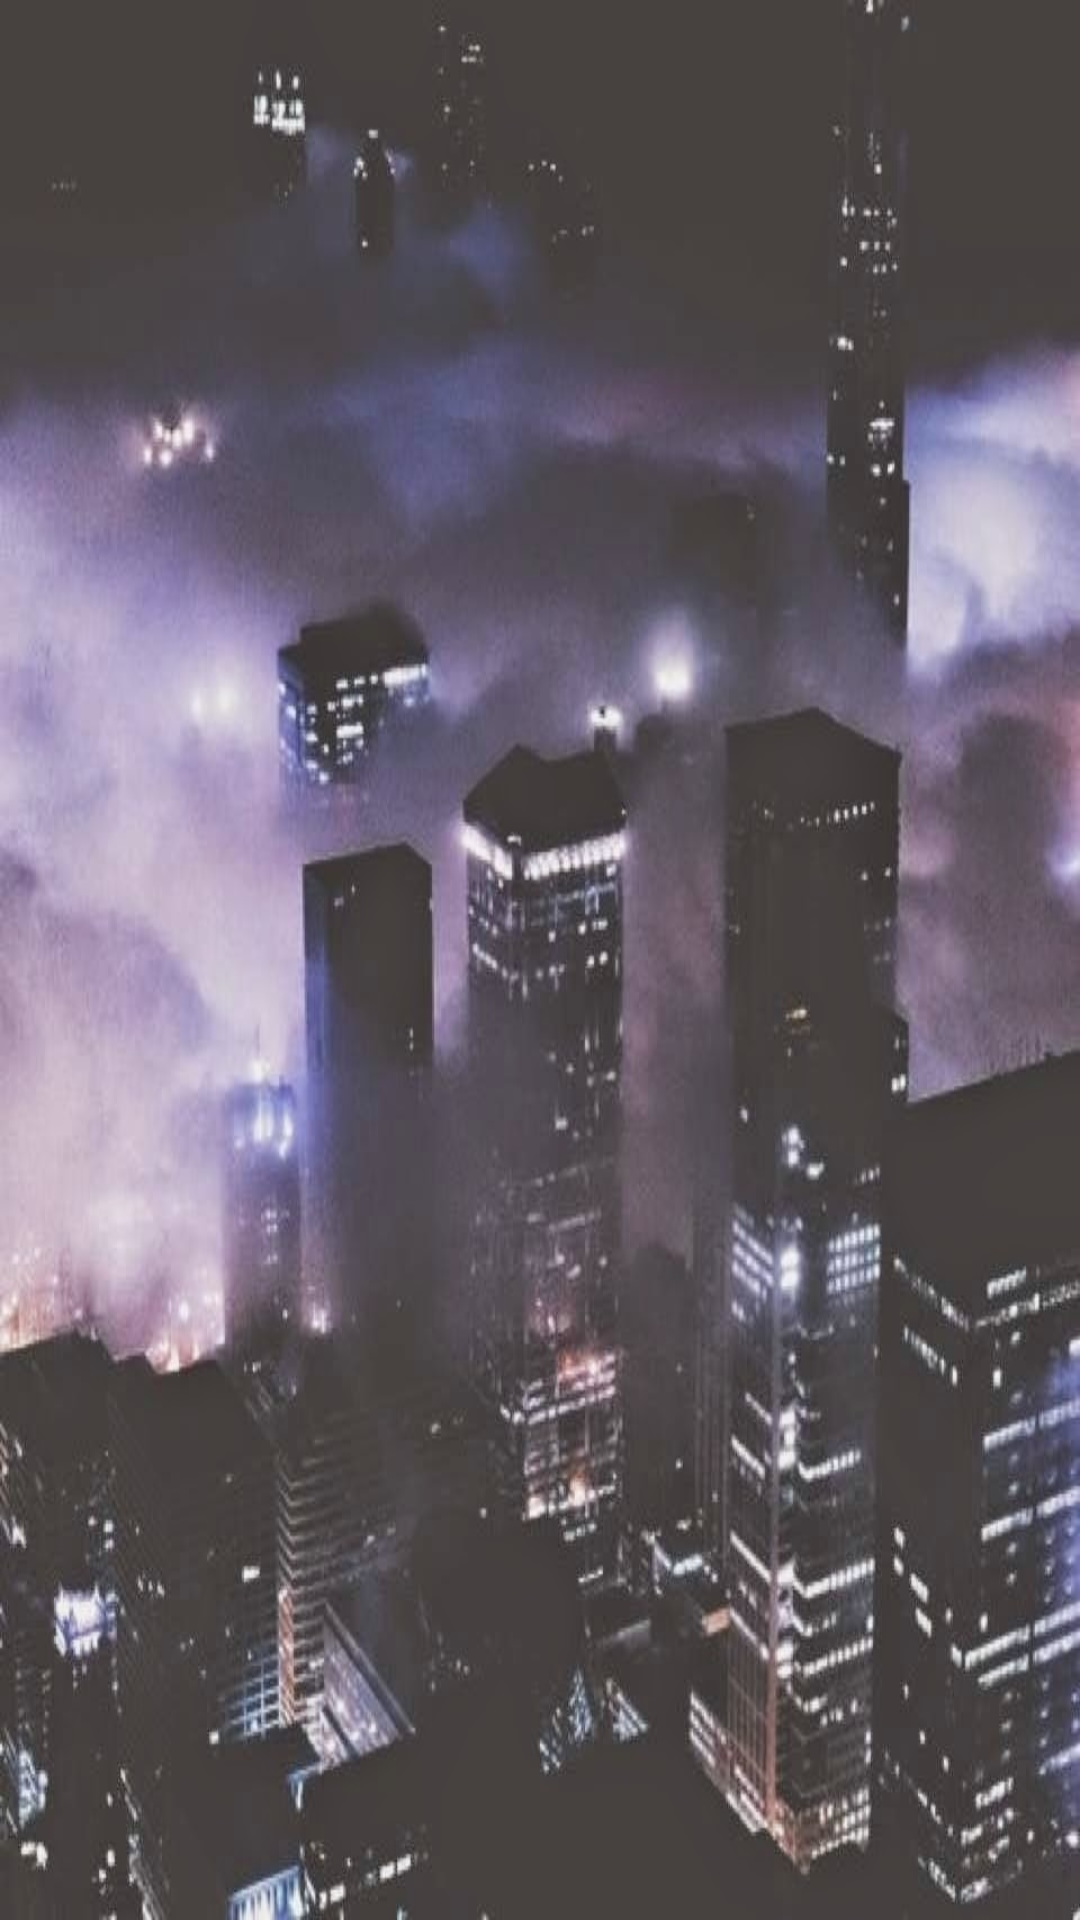

Produce the Android XML layout that renders to this screen, including the resource entries it uses.
<!-- AndroidManifest.xml: application theme AppTheme -->
<!-- res/layout/app_bar_view_current_user.xml -->
<?xml version="1.0" encoding="utf-8"?>
<android.support.v7.widget.Toolbar xmlns:android="http://schemas.android.com/apk/res/android"
    xmlns:app="http://schemas.android.com/apk/res-auto"
    android:layout_width="match_parent"
    android:layout_height="wrap_content"
    android:background="@drawable/nav_drawer_image"
    android:minHeight="@dimen/actionBarSize"
    android:paddingTop="@dimen/app_bar_top_padding"
    app:popupTheme="@style/AppTheme.ToolbarPopup"
    app:theme="@style/AppTheme.Toolbar"
    app:titleTextAppearance="@style/AppTheme.ToolbarTitle">
</android.support.v7.widget.Toolbar>
<!-- resources referenced by this layout -->
<resources>
  <dimen name="actionBarSize">56dp</dimen>
  <dimen name="app_bar_top_padding">0dp</dimen>
  <!-- drawable nav_drawer_image: jpg bitmap (drawable, 78009 bytes) -->
  <style name="AppTheme.Toolbar" parent="ThemeOverlay.AppCompat.Dark">
          <item name="android:textColorPrimary">#FFFFFF</item>
          <item name="android:textColorSecondary">#FFFFFF</item>
          <item name="android:labelTextSize">14sp</item>
          <item name="colorPrimary">@color/primary</item>
          <item name="colorPrimaryDark">@color/primary</item>
          <item name="colorAccent">@color/accent</item>
      </style>
  <style name="AppTheme.ToolbarPopup" parent="ThemeOverlay.AppCompat.Light">
          <item name="colorPrimary">@color/primary</item>
          <item name="colorPrimaryDark">@color/primary</item>
          <item name="colorAccent">@color/accent</item>
      </style>
  <style name="AppTheme.ToolbarTitle" parent="@style/TextAppearance.Widget.AppCompat.Toolbar.Title">
          <item name="android:textSize">20sp</item>
      </style>
  <style name="AppTheme" parent="AppTheme.Base">
  
      </style>
  <color name="primary">#009688</color>
  <color name="accent">#FF5722</color>
  <style name="AppTheme.Base" parent="Theme.AppCompat.Light.NoActionBar">
          <item name="colorPrimary">@color/primary</item>
          <item name="colorAccent">@color/accent</item>
          <item name="android:textColorPrimary">@color/text_primary</item>
          <item name="android:textColorSecondary">@color/text_secondary</item>
          <item name="android:windowBackground">@color/background_material_light</item>
          <item name="searchViewStyle">@style/AppTheme.SearchView</item>
      </style>
  <color name="text_primary">#212121</color>
  <color name="text_secondary">#727272</color>
  <style name="AppTheme.SearchView" parent="Widget.AppCompat.SearchView">
      </style>
</resources>
